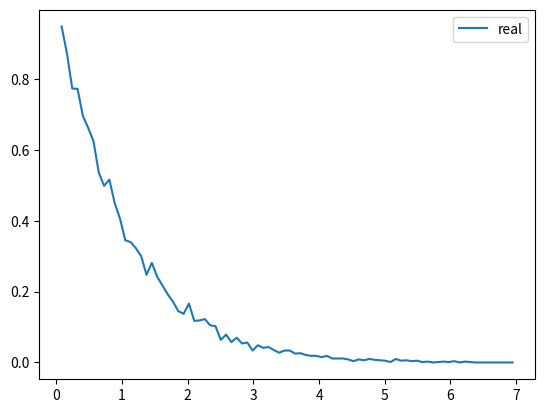

Reproduce this figure in Python.
#!/usr/bin/env python3
# -*- coding: utf-8 -*-
"""
Created on Tue Mar 10 16:51:04 2020

[redacted]
"""
from numpy.random import choice, random, normal, uniform, gamma, beta, exponential
import matplotlib.pyplot as plt, math

from matplotlib.pyplot import hist


# x1 + x2 + ... +xn = k
def CR(n,k):
    if n==1:
        return 1
    aux = [i for i in range(k+1)]
    return sum([CR(n-1,k-i) for i in aux])

# [[0,0,1],[0,1,0],[0,1,1]...[1,1,1]] P(mdimension, nelemento) n^m [(1/n),...,(m/n)]
def P(m,n):
    if m == 1:
        return [[i] for i in range(n)]
    return [ [i]+k for i in range(n) for k in P(m-1,n) ]

#DISCRETOS
def mapaa(x):
    res = []
    for xi in x:
        i = buscai(xi,res)
        if i==-1:
            res.append([xi,1])
        else:
            res[i][1]+=1
    return res
            
        
def buscai(xo, x):
    for i in range(len(x)):
        #if xo==x[i][0]:
        if xo==x[i][0]:
            return i
    return -1


n=100000

#x=[f(random()) for i in range(n)]




#suma de dados (uniformes discretas)
#dices = sorted([sum([choice([1,2,3,4,5,6]) for i in range(dados)]) for j in range(n)])

#uniforme
#dices = sorted([ random() for j in range(n)])

#suma uniformes continuas
dados=2
#dices = sorted([sum([random() for i in range(dados)]) for j in range(n)])

#resta de dos uniformes
#dices = sorted([ random()-random() for j in range(n)])

#producto de dos uniformes
#dices = sorted([ random()*random() for j in range(n)])

#division de dos uniformes
#dices = sorted([ random()/random() for j in range(n)])

#dices = sorted([ random()**(1/2) for j in range(n)])





#mapa = mapaa(dices)
#prob = [ [mapa[i][0] ,mapa[i][1]/len(dices) ] for i in range(len(mapa))]
#plt.plot([prob[i][0] for i in range(len(prob))], [prob[i][1] for i in range(len(prob))])

def max(x):
    max=x[0];
    for xi in x:
        if xi>max:
            max=xi
    return max

def min(x):
    min=x[0];
    for xi in x:
        if xi<min:
            min=xi
    return min

def fdistribucion(x):
    x=sorted(x)
    res=[]
    precision=100
    contador=0
    step=(max(x)-min(x))/precision
    level=step+min(x)
    for xi in x:
        if xi<=level:
            contador+=1
        else:
            res.append([level,contador])
            level+=step
            contador=0
    def normaliza(x):
        n=cuantos(x)
        for i in range(len(x)):
            x[i][1]=x[i][1]/n/step
        return x
    return normaliza(res)
  
    

    
def pinta(puntos):
    plt.plot( [ puntos[i][0] for i in range(len(puntos)) ],[puntos[i][1] for i in range(len(puntos))])
  
       
def cuantos(x):
    res=0
    for i in range(len(x)):
        res+=x[i][1]
    return res

n=100000
#dices=[erlang(2,1) for i in range(n)]
#dices=[uniform(0,1)+uniform(0,1) for i in range(n)]
#pinta(fdistribucion(dices))

def f1(x):
    return -1.4*x+1.7

def F1(x):
    return -0.7*x**2+1.7*x

def inverso():
    res=[]
    for i in range(n):
        u=uniform(0,1)
        if (0.7**2 -4*0.7*u)>=0:
            res.append((1.7+math.sqrt(0.7**2 -4*0.7*u))/(2*0.7))
    return res
    
#1.1
def unoa():
    X=[]
    for i in range(n):
        u = uniform(0,1)
        x=0
        while F1(x)<=u:
            x+=0.01
        X.append(x)
    return X

#1.2
def unob():
    X=[]
    for i in range(n):
        u1=uniform(0,1)
        u2=uniform(0,1)
        if u2<f1(u1)/1.7:
            X.append(u1)
    return X
"""
real=[f1(random()) for i in range(n)]
#pinta(fdistribucion(real))
pinta(fdistribucion(unoa()))
pinta(fdistribucion(unob()))
"""
"""
puntos=fdistribucion(unoa())
plt.plot( [ puntos[i][0] for i in range(len(puntos)) ],[puntos[i][1] for i in range(len(puntos))],label="inversion")
puntos=fdistribucion(unob())
plt.plot( [ puntos[i][0] for i in range(len(puntos)) ],[puntos[i][1] for i in range(len(puntos))],label="rechazo")
plt.legend()
"""

#2
def f2(x):
    return 20*x*(1-x)**3

def dos():
    X=[]
    for i in range(n):
        u1=uniform(0,1)
        u2=uniform(0,1)
        if u2<f2(u1)/f2(1/4):
            X.append(u1)
    return X
"""
real=[beta(2,4) for i in range(n)]
pinta(fdistribucion(real))
pinta(fdistribucion(dos()))
"""
"""
puntos=fdistribucion([beta(2,4) for i in range(n)])
plt.plot( [ puntos[i][0] for i in range(len(puntos)) ],[puntos[i][1] for i in range(len(puntos))],label="Beta(2,4)")
puntos=fdistribucion(dos())
plt.plot( [ puntos[i][0] for i in range(len(puntos)) ],[puntos[i][1] for i in range(len(puntos))],label="rechazo")
plt.legend()
"""
#3
n=10000
def tres():
    opcion1=[]
    opcion2=[]
    opcion3=[]
    for i in range(n):
        u1=uniform(0,1)
        v1=2*uniform(0,1)/math.exp(1)
        if v1<=-2*u1*math.log(u1):
            opcion1.append(v1/u1)
        u2=uniform(0,1)
        v2=uniform(0,1)/2
        if v2<=2*u2*(1-u2):
            opcion2.append(v2/u2)
        u3=uniform(0,((1+math.sqrt(2*math.exp(1)))/math.exp(1)))
        v3=2*uniform(0,1)/math.exp(1)
        if v3<2/math.exp(1) -(u3-1/math.exp(1))**2:
            if (v3/u3<10): #para que no dispare puntos
                opcion3.append(v3/u3)
    return [opcion1,opcion2,opcion3]

def ordenamayor(p):
    res = []
    for i in range(1,len(p)+1):
        mini = max(p)
        res.append(mini)
        p.remove(mini)
    return res

def normalizaa(x):
    #x=sorted(x)
    x=ordenamayor(x)
    res=[]
    maximo=max(x)
    for i in range(len(x)):
        res.append([i/(len(x)-1),x[i]/maximo])
    return sorted(res)

"""
opcion=tres()
opcion1=normalizaa(opcion[0])
opcion2=normalizaa(opcion[1])
opcion3=normalizaa(opcion[2])
plt.plot([opcion1[i][0] for i in range(len(opcion1))],[opcion1[i][1] for i in range(len(opcion1))],label='opcion1')
plt.plot([opcion2[i][0] for i in range(len(opcion2))],[opcion2[i][1] for i in range(len(opcion2))],label='opcion2')
plt.plot([opcion3[i][0] for i in range(len(opcion3))],[opcion3[i][1] for i in range(len(opcion3))],label='opcion3')


real=normalizaa([exponential(1) for i in range(n)])
plt.plot([real[i][0] for i in range(len(real))],[real[i][1] for i in range(len(real))],label='real')
plt.legend() 

"""
"""


dices = sorted([ beta(10,40) for j in range(n)])

pinta(fdistribucion(dices))

"""

X=tres()



puntos=fdistribucion([exponential(1) for i in range(n)])
plt.plot( [ puntos[i][0] for i in range(len(puntos)) ],[puntos[i][1] for i in range(len(puntos))],label="real")
puntos=fdistribucion(X[0])
#plt.plot( [ puntos[i][0] for i in range(len(puntos)) ],[puntos[i][1] for i in range(len(puntos))],label="opcion1")
puntos=fdistribucion(X[1])
#plt.plot( [ puntos[i][0] for i in range(len(puntos)) ],[puntos[i][1] for i in range(len(puntos))],label="opcion2")
puntos=fdistribucion(X[2])
#plt.plot( [ puntos[i][0] for i in range(len(puntos)) ],[puntos[i][1] for i in range(len(puntos))],label="opcion3")

plt.legend()
